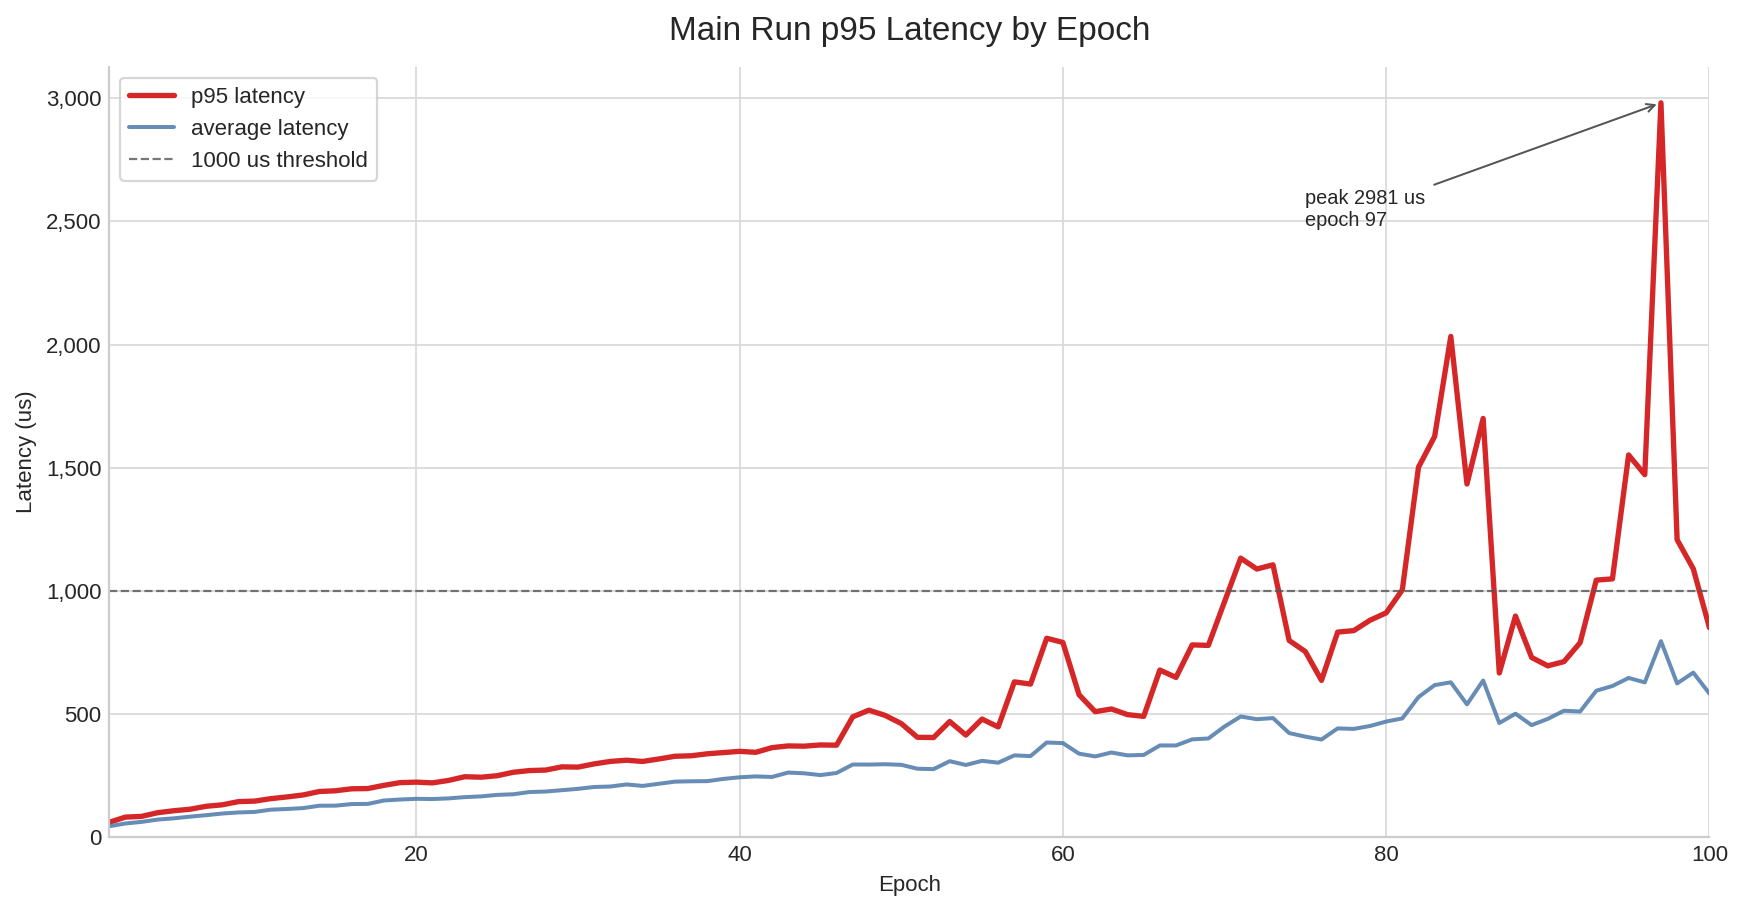

The file beside this chart, header and first rows:
Epoch, 95thPercentileLatency(us), AverageLatency(us), 99thPercentileLatency(us), Throughput(ops/sec), Runtime(ms)
1, 61, 44.89, 127, 20157, 4961
2, 82, 56.2, 167, 16321, 6127
3, 85, 62.66, 187, 14762, 6774
4, 100, 72.12, 212, 12958, 7717
5, 108, 77.15, 224, 12180, 8210
6, 114, 83.94, 252, 11291, 8857
7, 126, 89.95, 282, 10539, 9489
8, 132, 96.65, 283, 9856, 10146
9, 145, 101, 309, 9422, 10614
10, 147, 103.1, 308, 9251, 10810
11, 157, 112.3, 353, 8525, 11730
12, 164, 115, 342, 8342, 11988
13, 172, 118.8, 344, 8068, 12395
14, 186, 128.3, 389, 7503, 13328
15, 189, 128.6, 373, 7491, 13350
16, 197, 135, 402, 7143, 13999
17, 198, 135.7, 406, 7111, 14062
18, 211, 149.5, 431, 6461, 15478
19, 222, 153.5, 464, 6300, 15873
20, 224, 156.3, 466, 6205, 16116
21, 221, 155.5, 468, 6234, 16041
22, 231, 158.1, 490, 6122, 16335
23, 246, 163.2, 504, 5938, 16840
24, 244, 166.2, 507, 5835, 17138
25, 250, 172.2, 530, 5639, 17734
26, 264, 174.8, 548, 5562, 17979
27, 271, 183.8, 562, 5299, 18871
28, 273, 185.8, 555, 5231, 19116
29, 286, 191.3, 584, 5093, 19634
30, 285, 196.8, 594, 4820, 20749
31, 298, 204.3, 602, 4784, 20901
32, 308, 206.3, 647, 4723, 21172
33, 313, 214.7, 623, 4556, 21947
34, 308, 208.7, 615, 4689, 21325
35, 318, 217.3, 637, 4491, 22267
36, 329, 226, 718, 4329, 23098
37, 331, 227.5, 673, 4306, 23226
38, 339, 228.1, 704, 4295, 23282
39, 344, 237.1, 704, 4129, 24219
40, 349, 243.6, 754, 4026, 24840
41, 345, 247.3, 773, 3974, 25165
42, 364, 245, 744, 4005, 24967
43, 371, 262.8, 853, 3739, 26748
44, 370, 259.8, 762, 3777, 26479
45, 375, 252.6, 811, 3885, 25740
46, 374, 261.1, 787, 3760, 26596
47, 489, 295.6, 1509, 3326, 30062
48, 516, 295.3, 1524, 3334, 29995
49, 495, 296.8, 1369, 3316, 30159
50, 462, 294.4, 1456, 3345, 29896
51, 406, 278.5, 951, 3530, 28328
52, 405, 276.8, 864, 3549, 28179
53, 470, 309.1, 1574, 3188, 31368
54, 415, 293.7, 922, 3353, 29820
55, 480, 310.5, 1251, 3171, 31531
56, 448, 302.9, 1112, 3248, 30787
57, 631, 332.7, 1623, 2962, 33764
58, 622, 329.8, 1655, 2988, 33470
59, 808, 384.8, 2663, 2568, 38948
60, 791, 382.5, 2647, 2582, 38736
... 40 more rows
